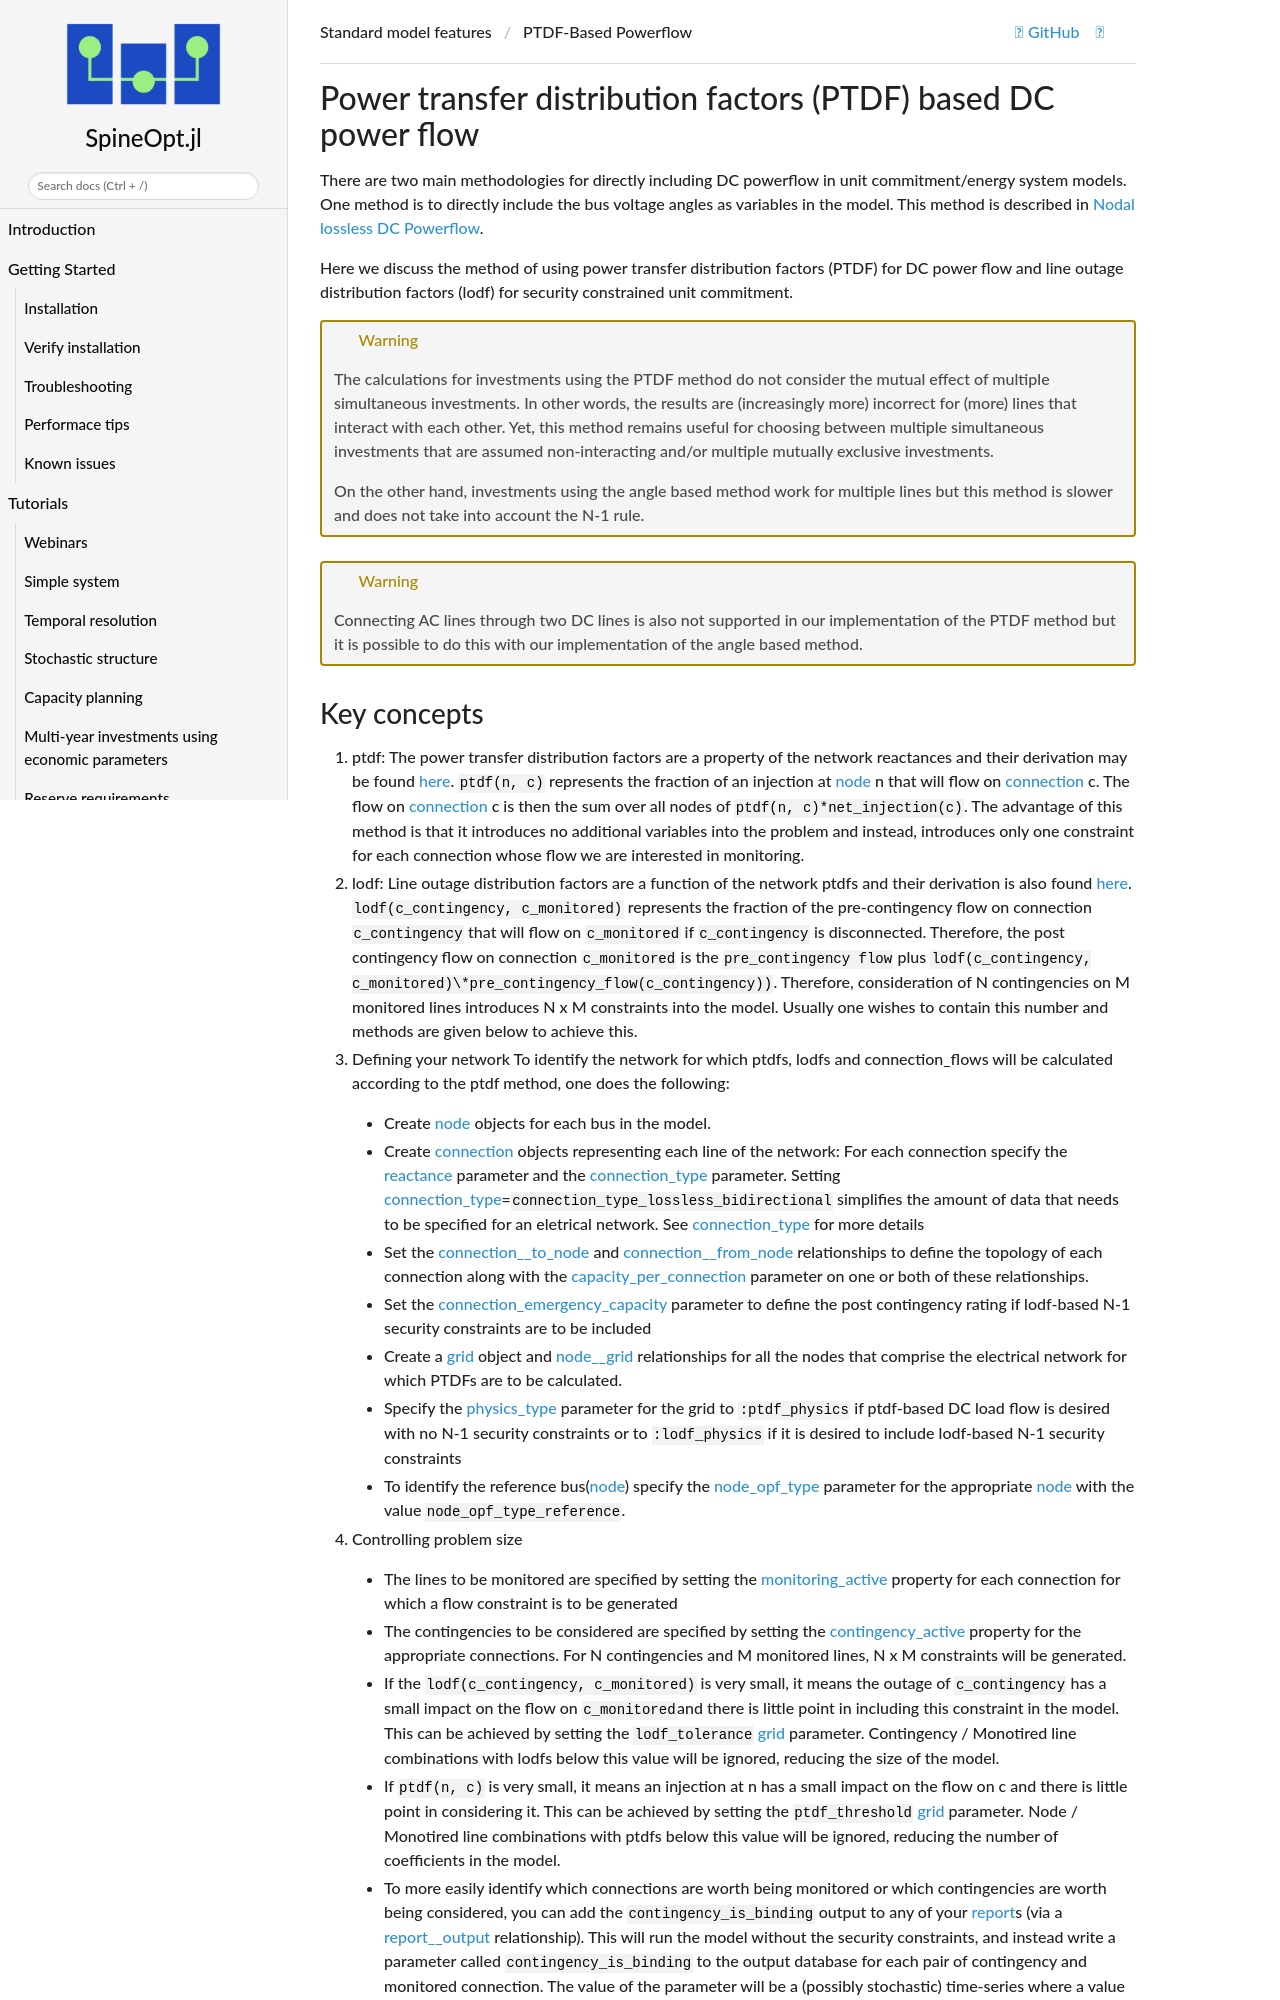

repository: spine-tools/SpineOpt.jl · page: dev/advanced_concepts/powerflow/index.html · generator: mkdocs

# [Power transfer distribution factors (PTDF) based DC power flow](@id ptdf-based-powerflow)
There are two main methodologies for directly including DC powerflow in unit commitment/energy system models. One method is to directly include the bus voltage angles as variables in the model. This method is described in [Nodal lossless DC Powerflow](@ref key-concepts-advanced-nodal-DC).

Here we discuss the method of using power transfer distribution factors (PTDF) for DC power flow and line outage distribution factors (lodf) for security constrained unit commitment.

!!! warning
    The calculations for investments using the PTDF method do not consider the mutual effect of multiple simultaneous investments.
    In other words, the results are (increasingly more) incorrect for (more) lines that interact with each other.
    Yet, this method remains useful for choosing between multiple simultaneous investments that are assumed non-interacting and/or multiple mutually exclusive investments.
    
    On the other hand, investments using the angle based method work for multiple lines but this method is slower and does not take into account the N-1 rule.

!!! warning
    Connecting AC lines through two  DC lines is also not supported in our implementation of the PTDF method but it is possible to do this with our implementation of the angle based method.
